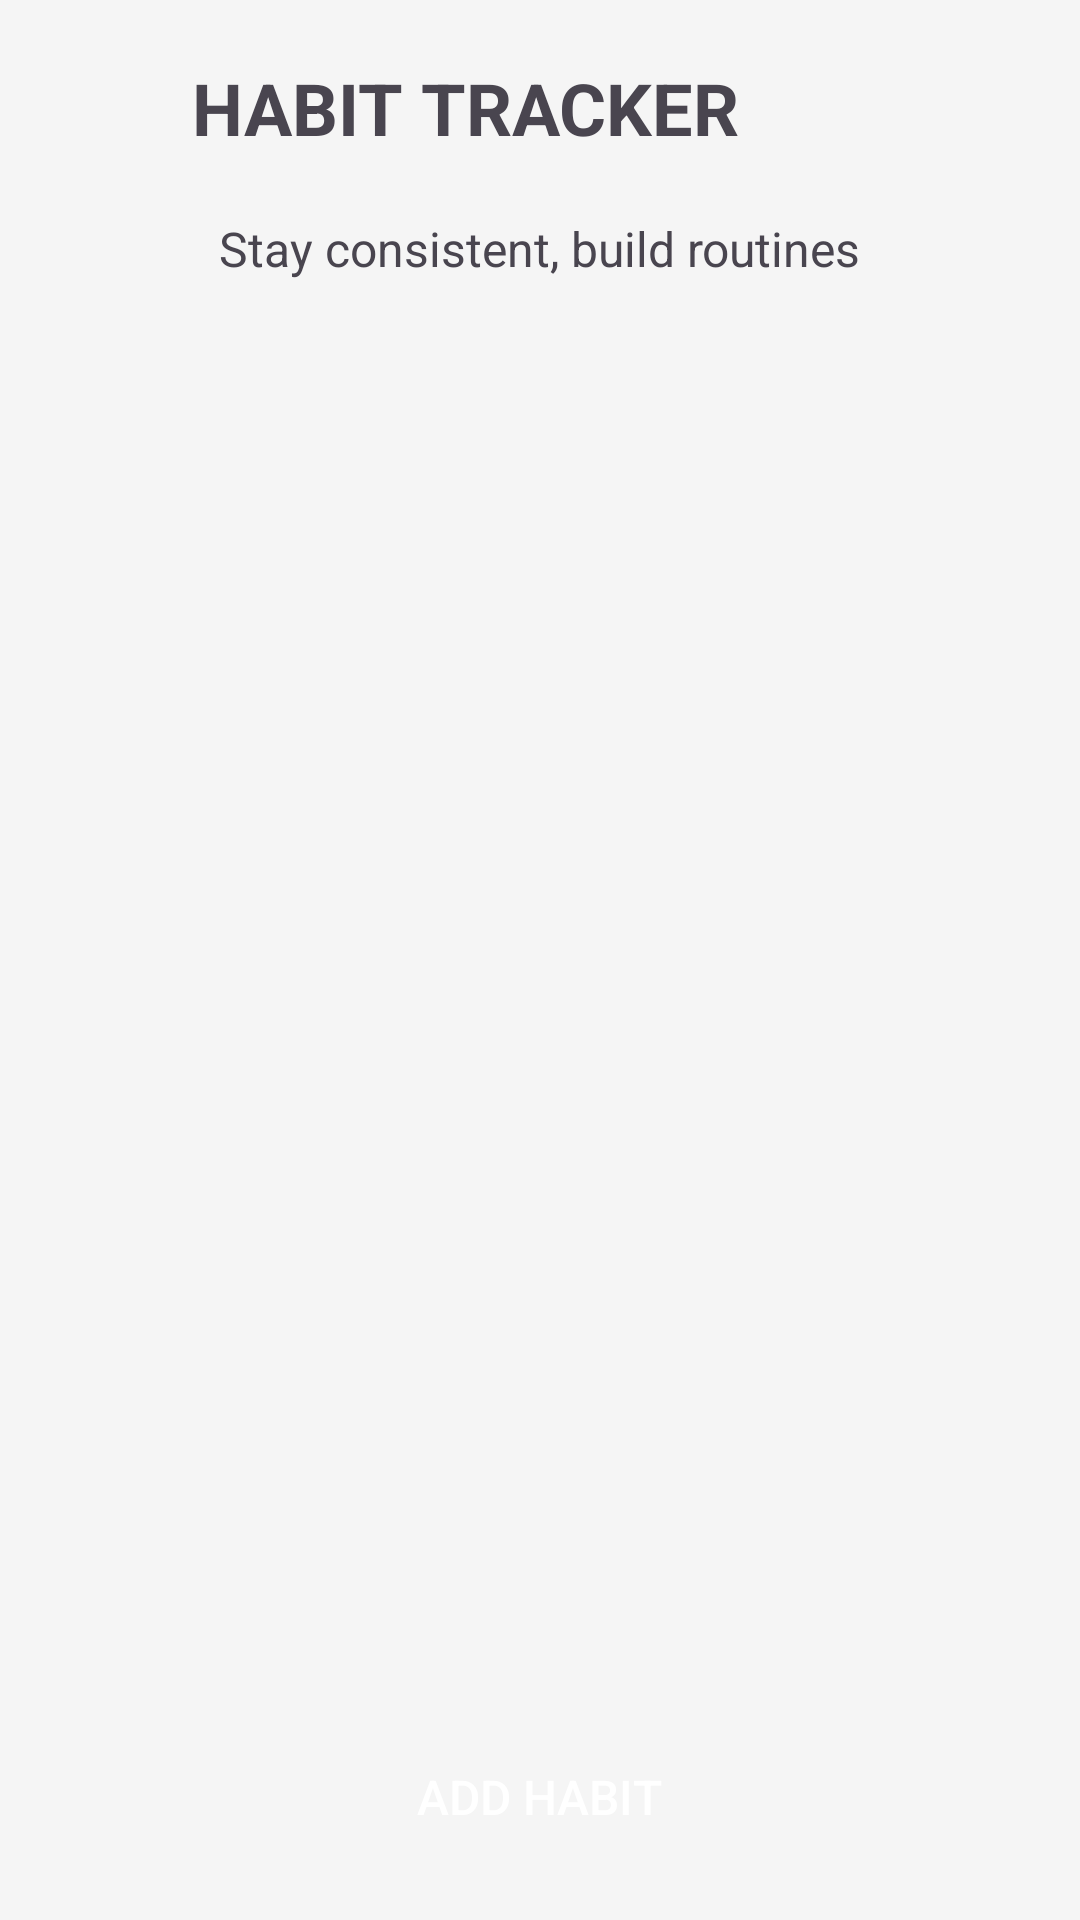

The Android layout XML behind this screen, and the referenced resources:
<!-- AndroidManifest.xml: application theme Theme.MyApplication -->
<!-- res/layout/habit_main.xml -->
<LinearLayout xmlns:android="http://schemas.android.com/apk/res/android"
    android:id="@+id/habitRootLayout"
    android:layout_width="match_parent"
    android:layout_height="match_parent"
    android:orientation="vertical"
    android:padding="16dp"
    android:background="#F5F5F5">

    
    <RelativeLayout
        android:layout_width="match_parent"
        android:layout_height="wrap_content"
        android:layout_marginBottom="16dp">

        <ImageButton
            android:id="@+id/btnBack"
            android:layout_width="40dp"
            android:layout_height="40dp"
            android:layout_alignParentStart="true"
            android:layout_centerVertical="true"
            android:src="@drawable/ic_back"
            android:contentDescription="Back"
            android:background="@null" />

        <TextView
            android:id="@+id/tvHeader"
            android:layout_width="wrap_content"
            android:layout_height="wrap_content"
            android:text="HABIT TRACKER"
            android:textSize="24sp"
            android:textStyle="bold"
            android:layout_centerVertical="true"
            android:layout_toEndOf="@id/btnBack"
            android:layout_marginStart="8dp" />

    </RelativeLayout>

    <TextView
        android:layout_width="wrap_content"
        android:layout_height="wrap_content"
        android:text="Stay consistent, build routines"
        android:textSize="16sp"
        android:layout_gravity="center_horizontal"
        android:layout_marginBottom="24dp" />

    <androidx.recyclerview.widget.RecyclerView
        android:id="@+id/recyclerViewHabits"
        android:layout_width="match_parent"
        android:layout_height="0dp"
        android:layout_weight="1"
        android:layout_marginBottom="16dp" />

    <Button
        android:id="@+id/buttonAddHabit"
        android:layout_width="wrap_content"
        android:layout_height="50dp"
        android:text="Add Habit"
        android:textColor="#FFFFFF"
        android:background="@drawable/rounded_button"
        android:textSize="16sp"
        android:padding="12dp"
        android:layout_gravity="center_horizontal"
        android:minHeight="0dp"
        android:minWidth="0dp" />

</LinearLayout>
<!-- resources referenced by this layout -->
<resources>
  <style name="Theme.MyApplication" parent="Base.Theme.MyApplication" />
  <style name="Base.Theme.MyApplication" parent="Theme.Material3.DayNight.NoActionBar">
          
          
      </style>
</resources>
